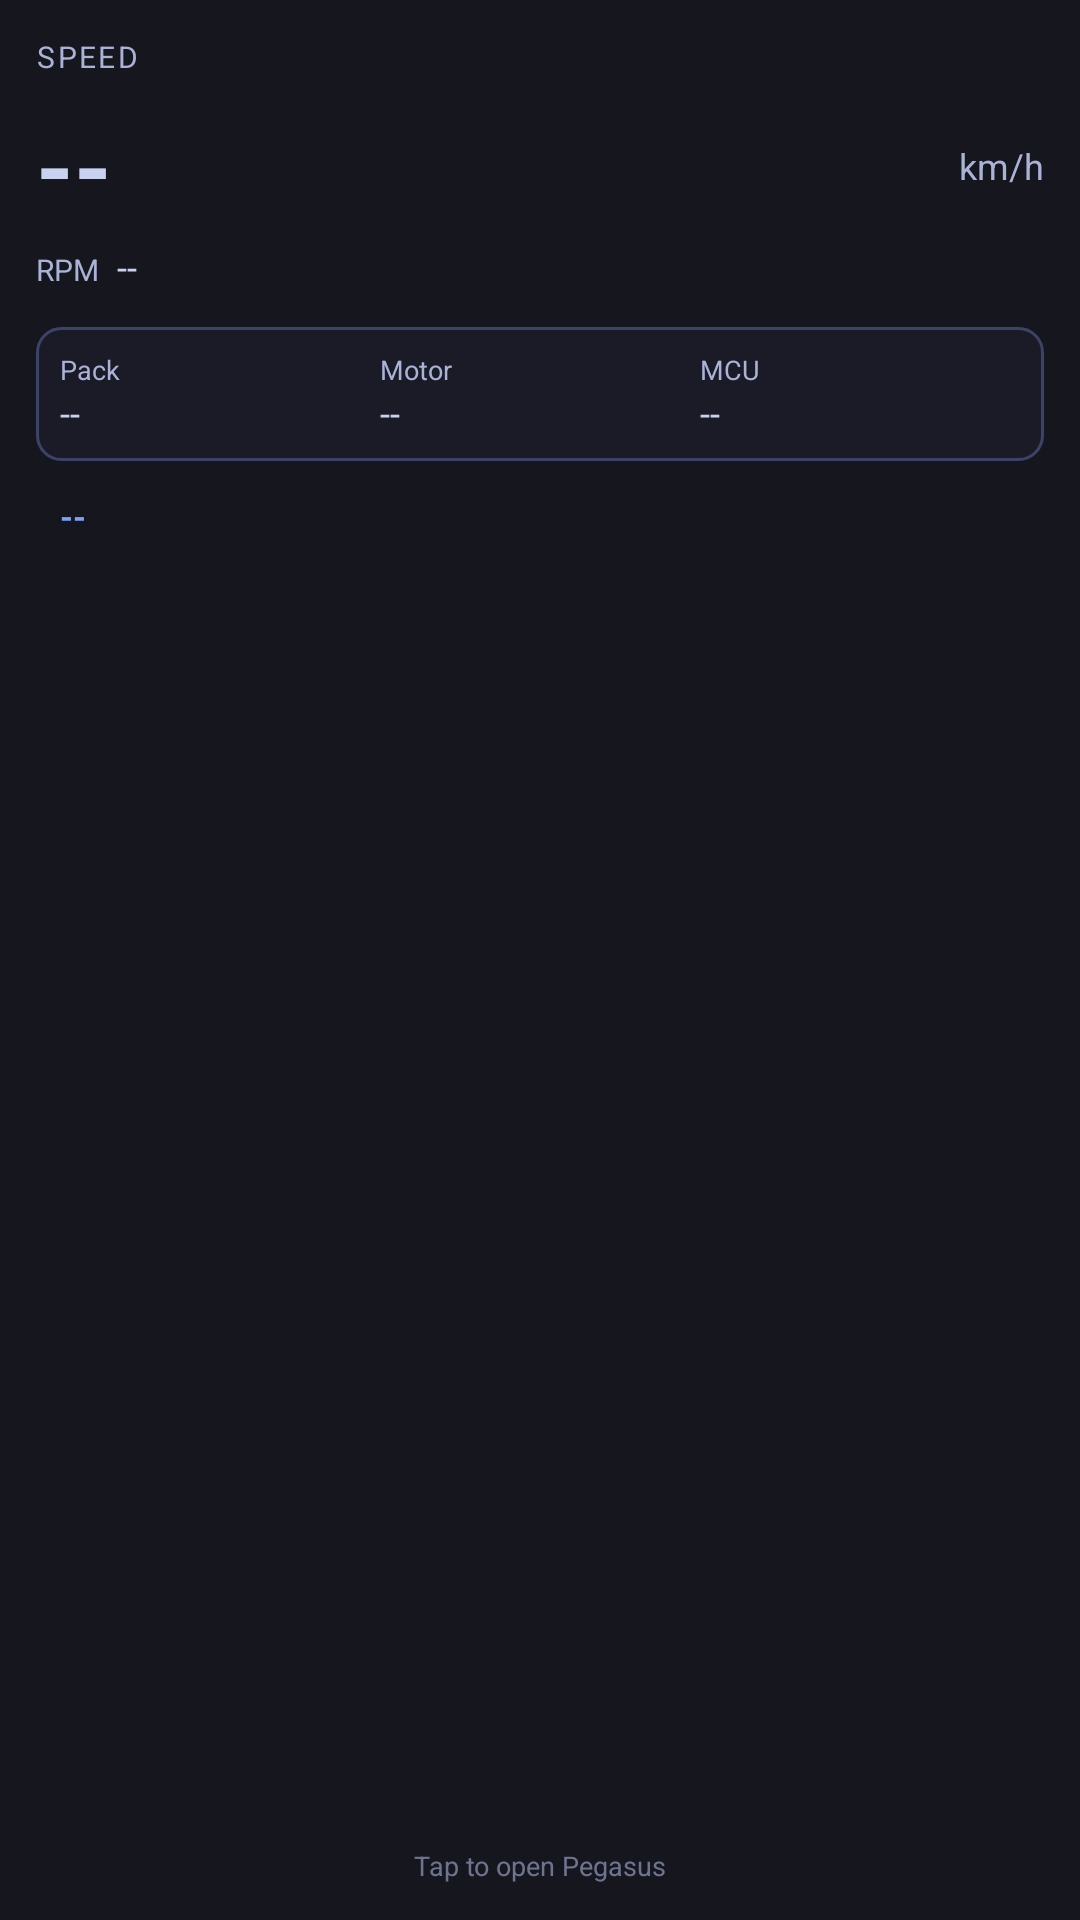

Here is an Android app screen rendered from its layout file. Give the layout XML and the strings, colors and styles it references.
<!-- AndroidManifest.xml: application theme AppTheme -->
<!-- res/layout/widget_speed.xml -->
<?xml version="1.0" encoding="utf-8"?>
<LinearLayout xmlns:android="http://schemas.android.com/apk/res/android"
    android:id="@+id/widget_root"
    android:layout_width="match_parent"
    android:layout_height="match_parent"
    android:orientation="vertical"
    android:background="@color/bg"
    android:padding="12dp">

    <TextView
        android:id="@+id/widget_title"
        android:layout_width="match_parent"
        android:layout_height="wrap_content"
        android:text="SPEED"
        android:textColor="@color/dim"
        android:textSize="10sp"
        android:letterSpacing="0.08"
        android:textAllCaps="true"
        android:layout_marginBottom="8dp" />

    <LinearLayout
        android:layout_width="match_parent"
        android:layout_height="wrap_content"
        android:orientation="horizontal"
        android:gravity="center_vertical">

        <TextView
            android:id="@+id/speed_value"
            android:layout_width="0dp"
            android:layout_height="wrap_content"
            android:layout_weight="1"
            android:text="--"
            android:textColor="@color/text"
            android:textSize="32sp"
            android:textStyle="bold" />

        <TextView
            android:id="@+id/speed_unit"
            android:layout_width="wrap_content"
            android:layout_height="wrap_content"
            android:text="km/h"
            android:textColor="@color/dim"
            android:textSize="12sp" />
    </LinearLayout>

    <LinearLayout
        android:layout_width="match_parent"
        android:layout_height="wrap_content"
        android:orientation="horizontal"
        android:layout_marginTop="4dp">

        <TextView
            android:layout_width="wrap_content"
            android:layout_height="wrap_content"
            android:text="RPM"
            android:textColor="@color/dim"
            android:textSize="10sp" />

        <TextView
            android:id="@+id/rpm_value"
            android:layout_width="wrap_content"
            android:layout_height="wrap_content"
            android:text="--"
            android:textColor="@color/text"
            android:textSize="12sp"
            android:layout_marginStart="6dp" />
    </LinearLayout>

    <LinearLayout
        android:layout_width="match_parent"
        android:layout_height="wrap_content"
        android:orientation="horizontal"
        android:layout_marginTop="12dp"
        android:background="@drawable/widget_card_bg"
        android:padding="8dp">

        <LinearLayout
            android:layout_width="0dp"
            android:layout_height="wrap_content"
            android:layout_weight="1"
            android:orientation="vertical">

            <TextView
                android:layout_width="wrap_content"
                android:layout_height="wrap_content"
                android:text="Pack"
                android:textColor="@color/dim"
                android:textSize="9sp" />

            <TextView
                android:id="@+id/pack_temp"
                android:layout_width="wrap_content"
                android:layout_height="wrap_content"
                android:text="--"
                android:textColor="@color/text"
                android:textSize="12sp" />
        </LinearLayout>

        <LinearLayout
            android:layout_width="0dp"
            android:layout_height="wrap_content"
            android:layout_weight="1"
            android:orientation="vertical">

            <TextView
                android:layout_width="wrap_content"
                android:layout_height="wrap_content"
                android:text="Motor"
                android:textColor="@color/dim"
                android:textSize="9sp" />

            <TextView
                android:id="@+id/motor_temp"
                android:layout_width="wrap_content"
                android:layout_height="wrap_content"
                android:text="--"
                android:textColor="@color/text"
                android:textSize="12sp" />
        </LinearLayout>

        <LinearLayout
            android:layout_width="0dp"
            android:layout_height="wrap_content"
            android:layout_weight="1"
            android:orientation="vertical">

            <TextView
                android:layout_width="wrap_content"
                android:layout_height="wrap_content"
                android:text="MCU"
                android:textColor="@color/dim"
                android:textSize="9sp" />

            <TextView
                android:id="@+id/mcu_temp"
                android:layout_width="wrap_content"
                android:layout_height="wrap_content"
                android:text="--"
                android:textColor="@color/text"
                android:textSize="12sp" />
        </LinearLayout>
    </LinearLayout>

    <TextView
        android:id="@+id/drive_mode"
        android:layout_width="wrap_content"
        android:layout_height="wrap_content"
        android:text="--"
        android:textColor="@color/accent"
        android:textSize="11sp"
        android:textStyle="bold"
        android:background="@drawable/widget_pill_bg"
        android:paddingStart="8dp"
        android:paddingEnd="8dp"
        android:paddingTop="3dp"
        android:paddingBottom="3dp"
        android:layout_marginTop="8dp" />

    <TextView
        android:id="@+id/widget_footer"
        android:layout_width="match_parent"
        android:layout_height="0dp"
        android:layout_weight="1"
        android:gravity="bottom|center"
        android:text="Tap to open Pegasus"
        android:textColor="@color/dim"
        android:textSize="9sp"
        android:alpha="0.6" />
</LinearLayout>
<!-- resources referenced by this layout -->
<resources>
  <color name="accent">#7AA2F7</color>
  <color name="bg">#15161E</color>
  <color name="dim">#AAB2D8</color>
  <color name="text">#C8D2F0</color>
  <!-- drawable widget_card_bg (drawable) -->
  <?xml version="1.0" encoding="utf-8"?>
  <shape xmlns:android="http://schemas.android.com/apk/res/android"
      android:shape="rectangle">
      <solid android:color="@color/card" />
      <stroke android:width="1dp" android:color="@color/line" />
      <corners android:radius="8dp" />
  </shape>
  <style name="AppTheme" parent="android:Theme.Material.NoActionBar">
          <item name="android:windowBackground">@color/bg</item>
          <item name="android:colorBackground">@color/bg</item>
          <item name="android:colorAccent">@color/accent</item>
          <item name="android:statusBarColor">@color/bg</item>
          <item name="android:navigationBarColor">@color/bg</item>
          <item name="android:textColorPrimary">@color/text</item>
          <item name="android:textColorSecondary">@color/dim</item>
          <item name="android:textColorHint">@color/dim</item>
      </style>
  <color name="card">#1A1B26</color>
  <color name="line">#3C4268</color>
</resources>
